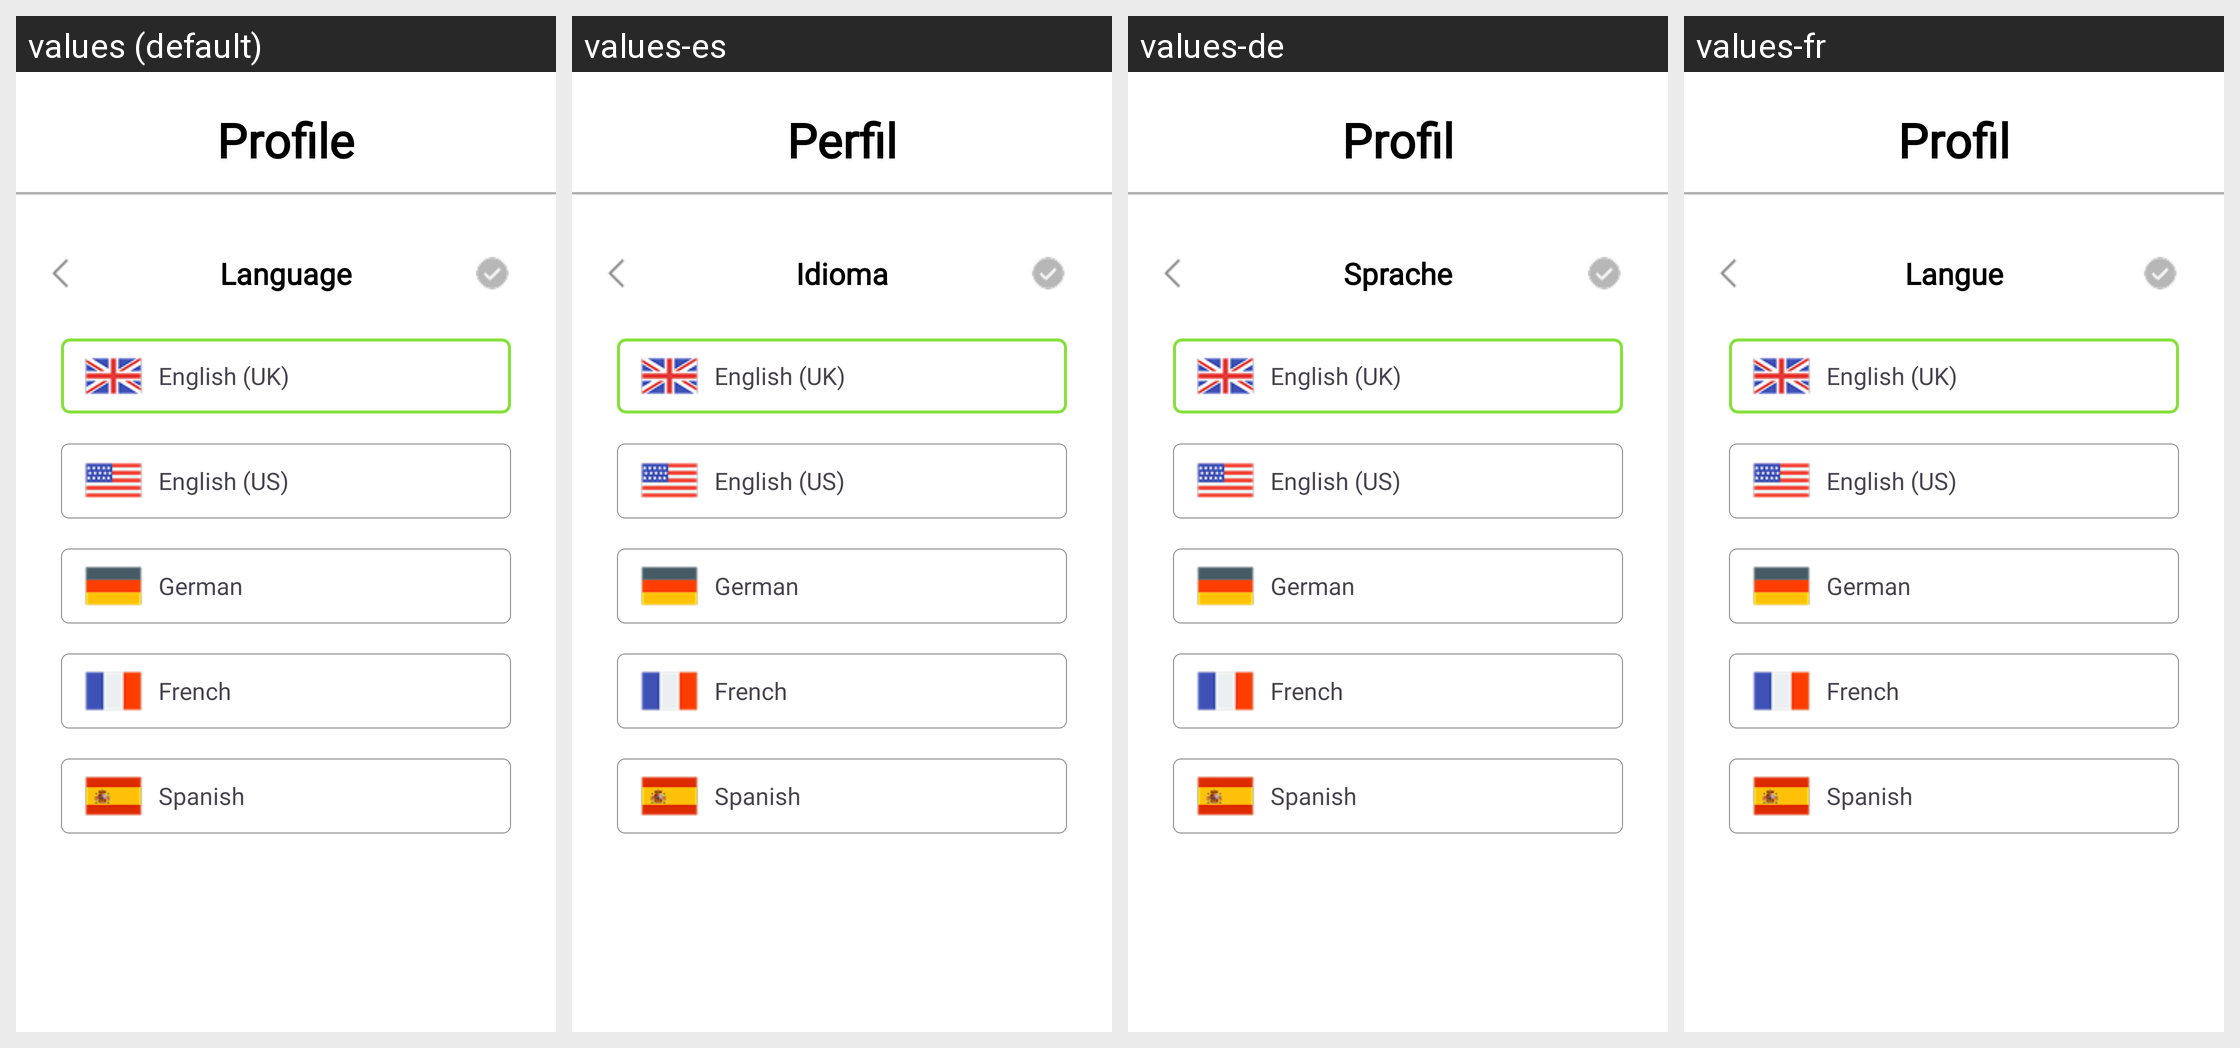

Strings drawn on this Android screen and how each of the app's shown locales translates them:
Android screen res/layout/fragment_language.xml rendered under 4 locales, left to right: values (default), values-es, values-de, values-fr. Device: Nexus 5 (rendered at 1080×1920; each locale shown at half size, 540×960, under a caption strip naming it); theme Theme.FoodAllergenFinal.
Strings drawn on this screen, with the default value and each locale's value (text and hints the layout hard-codes, and strings that could not be matched under every locale, appear in the picture but are not listed):

profile
  values: Profile
  values-es: Perfil
  values-de: Profil
  values-fr: Profil

language
  values: Language
  values-es: Idioma
  values-de: Sprache
  values-fr: Langue
